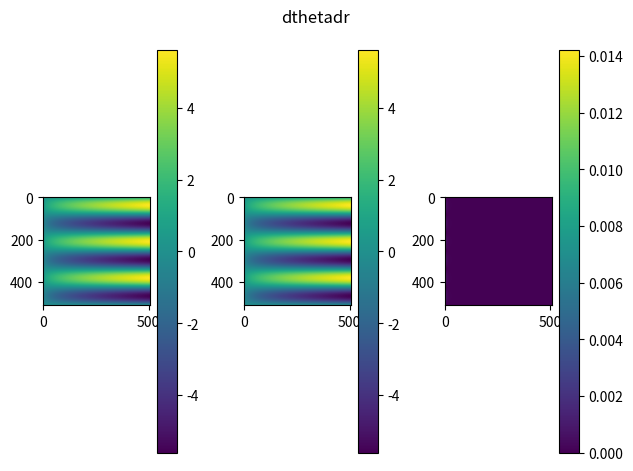
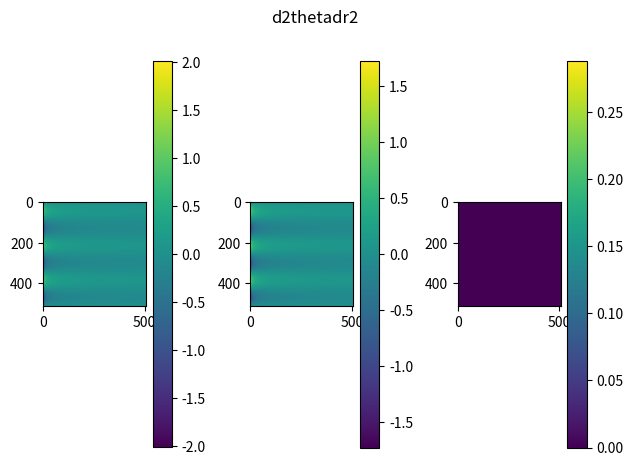
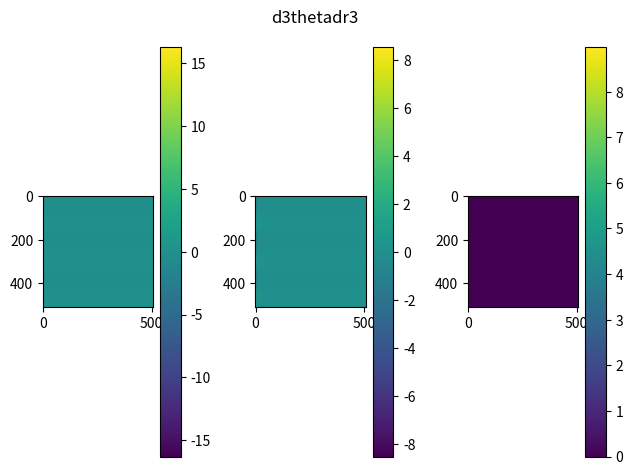
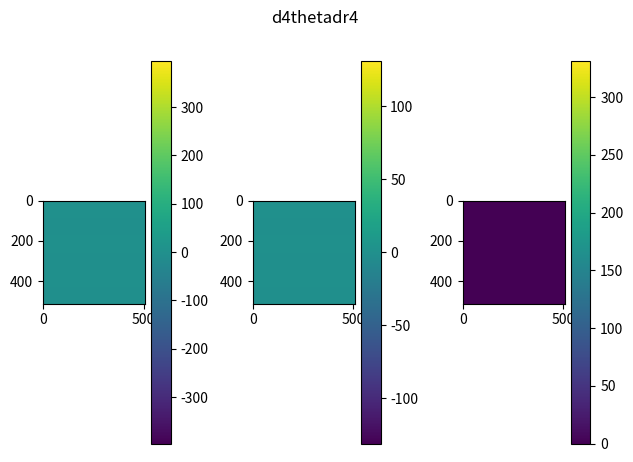
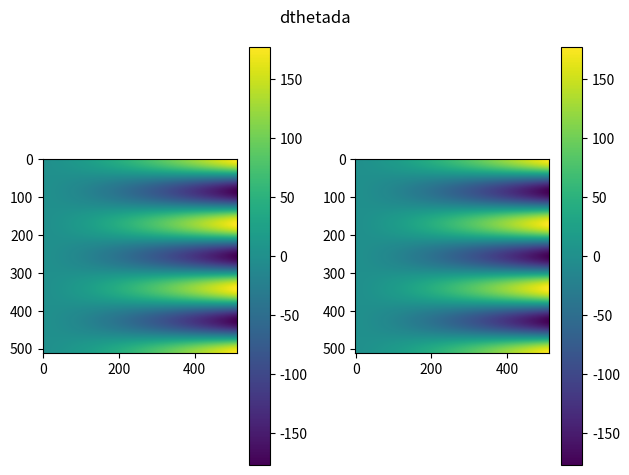
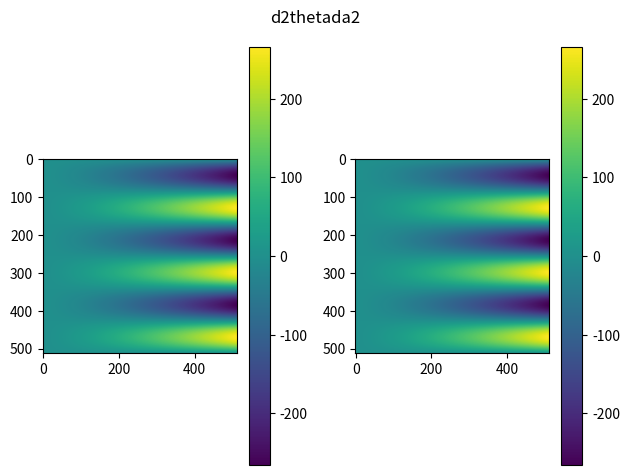
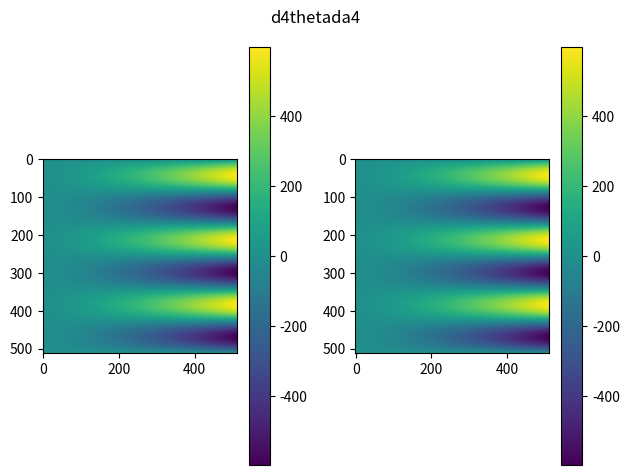
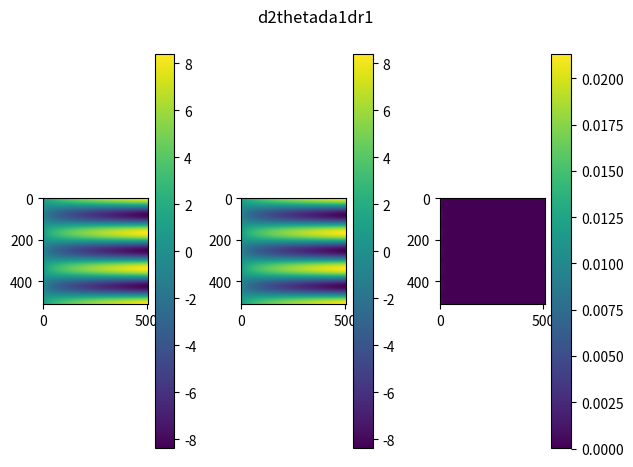
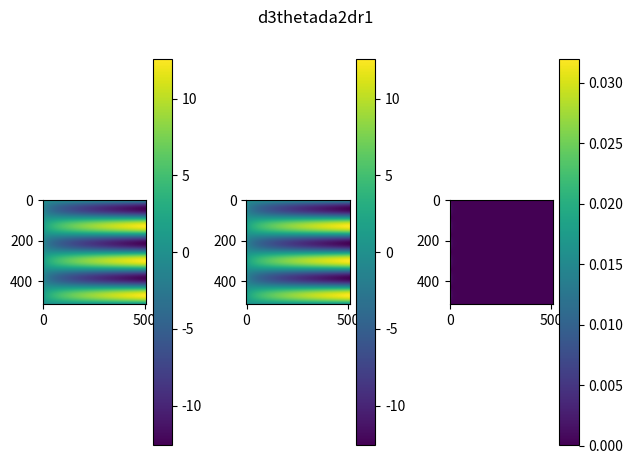
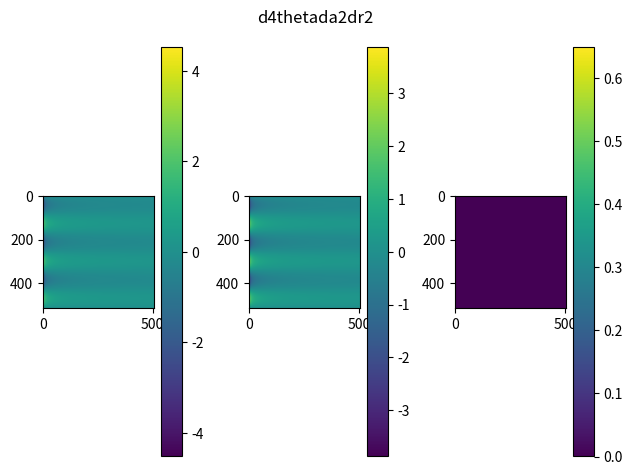
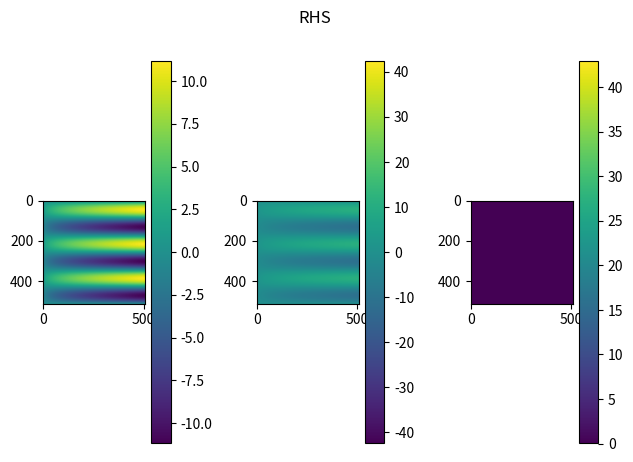

These charts were generated, in order, by the following Python code:
import numpy as np
import matplotlib.pyplot as plt
from scipy.fft import fft2, ifft2, fftfreq

La = 4*np.pi
nr = 512
na = 512
dr = 10*np.pi/(nr-3)
Lr = 10*np.pi + 3*dr
r = np.linspace(0,Lr-Lr/nr,nr)
a = np.linspace(0,La-La/na,na)
R,A = np.meshgrid(r,a)
X = R*np.cos(A)
Y = R*np.sin(A)
dr = r[1]-r[0]

def RadialDerivs(f,n=1):
    out = np.zeros(np.shape(f))
    if n==1:
        dfdr_cent = (-(1./2.)*f[:,:-2] +
                     (1./2.)*f[:,2:]) / (dr)
        dfdr_fwd = (-(3./2.)*f[:,:-2] +
                    2*f[:,1:-1] - (1./2.)*f[:,2:]) / (dr)
        out[:,1:-1] += dfdr_cent
        out[:,0:1] += dfdr_fwd[:,0:1]
        return out
    if n==2:
        d2fdr2_cent = (-(1. / 12.) * f[:, :-4] + (4. / 3.) * f[:, 1:-3] -
                     (5./2.)*f[:,2:-2] + (4./3.)*f[:,3:-1] - (1./12.)*f[:,4:]) / (dr**2)
        d2fdr2_fwd = (2*f[:,:-4] - 5*f[:,1:-3] +
                    4*f[:,2:-2] - f[:,3:-1])/(dr**2)
        out[:, 2:-2] += d2fdr2_cent
        out[:, 0:2] += d2fdr2_fwd[:, 0:2]
        return out
    if n==3:
        d3fdr3_cent = (-(1./2.) * f[:, :-4] + f[:, 1:-3] -
                       f[:, 3:-1] + (1. / 2.) * f[:, 4:]) / (dr**3)
        d3fdr3_fwd = ((-5./2.)*f[:,:-4] + 9*f[:,1:-3] - 12*f[:,2:-2] +
                      7*f[:,3:-1] - (3./2.)*f[:,4:]) / (dr**3)
        out[:, 2:-2] += d3fdr3_cent
        out[:, 0:2] += d3fdr3_fwd[:, 0:2]
        return out
    if n==4:
        d4fdr4_cent = (f[:, :-4] - 4*f[:, 1:-3] +6*f[:,2:-2] -
                       4*f[:, 3:-1] + f[:, 4:]) / (dr**4)
        d4fdr4_fwd = (3*f[:,:-5] - 14*f[:,1:-4] + 26*f[:,2:-3] -
                      24*f[:,3:-2] + 11*f[:,4:-1] -2*f[:,5:]) / (dr**4)
        out[:, 2:-2] += d4fdr4_cent
        out[:, 0:2] += d4fdr4_fwd[:, 0:2]
        return out


def AngularDerivs(arr,n=1):
    kr = (2. * np.pi / Lr) * fftfreq(nr, 1. / nr)
    ka = (2. * np.pi / La) * fftfreq(na, 1. / na)
    Kr, Ka = np.meshgrid(kr, ka)
    return np.real(ifft2(((1j * Ka)**n) * fft2(arr)))

theta0 = ((2./3.)*R**(3./2.))*np.sin((3./2.)*A)

dtheta0dr = np.sqrt(R)*np.sin(3.*A/2.)
dtheta0_dr_approx = RadialDerivs(theta0,n=1)
# print("1st Radial Deriv L2 Err:",np.linalg.norm(dtheta0_dr_approx[:,1:-3]-dtheta0dr[:,1:-3]))
# print("1st Radial Deriv Mean Abs Err:",np.mean(np.abs(dtheta0_dr_approx[:,1:-3]-dtheta0dr[:,1:-3])))
# print("1st Radial Deriv Max Abs Err:",np.max(np.abs(dtheta0_dr_approx[:,1:-3]-dtheta0dr[:,1:-3])))
# print("1st Radial Deriv L2 Rel Err:",np.linalg.norm(dtheta0_dr_approx[:,1:-3]-dtheta0dr[:,1:-3])/np.linalg.norm(dtheta0dr[:,1:-3]))
print("1st Radial Deriv L2 Err:",np.linalg.norm(dtheta0_dr_approx[:,3:-3]-dtheta0dr[:,3:-3]))
print("1st Radial Deriv Mean Abs Err:",np.mean(np.abs(dtheta0_dr_approx[:,3:-3]-dtheta0dr[:,3:-3])))
print("1st Radial Deriv Max Abs Err:",np.max(np.abs(dtheta0_dr_approx[:,3:-3]-dtheta0dr[:,3:-3])))
print("1st Radial Deriv L2 Rel Err:",np.linalg.norm(dtheta0_dr_approx[:,3:-3]-dtheta0dr[:,3:-3])/np.linalg.norm(dtheta0dr[:,3:-3]))

fig, ax = plt.subplots(nrows=1,ncols=3)
im0 = ax[0].imshow(dtheta0dr[:,1:-3])
plt.colorbar(im0,ax=ax[0])
im1 = ax[1].imshow(dtheta0_dr_approx[:,1:-3])
plt.colorbar(im1,ax=ax[1])
im2 = ax[2].imshow(np.abs(dtheta0dr[:,1:-3]-dtheta0_dr_approx[:,1:-3]))
plt.colorbar(im2,ax=ax[2])
plt.suptitle("dthetadr")
plt.tight_layout()
plt.show()

d2theta0dr2 = (1./(2*np.sqrt(R)))*np.sin(3.*A/2.)
d2theta0_dr2_approx = RadialDerivs(theta0,n=2)
print("2nd Radial Deriv L2 Err:",np.linalg.norm(d2theta0_dr2_approx[:,1:-3]-d2theta0dr2[:,1:-3]))
print("2nd Radial Deriv Mean Abs Err:",np.mean(np.abs(d2theta0_dr2_approx[:,1:-3]-d2theta0dr2[:,1:-3])))
print("2nd Radial Deriv Max Abs Err:",np.max(np.abs(d2theta0_dr2_approx[:,1:-3]-d2theta0dr2[:,1:-3])))
print("2nd Radial Deriv L2 Rel Err:",np.linalg.norm(d2theta0_dr2_approx[:,1:-3]-d2theta0dr2[:,1:-3])/np.linalg.norm(d2theta0dr2[:,1:-3]))
# print("2nd Radial Deriv L2 Err:",np.linalg.norm(d2theta0_dr2_approx[:,3:-3]-d2theta0dr2[:,3:-3]))
# print("2nd Radial Deriv Mean Abs Err:",np.mean(np.abs(d2theta0_dr2_approx[:,3:-3]-d2theta0dr2[:,3:-3])))
# print("2nd Radial Deriv Max Abs Err:",np.max(np.abs(d2theta0_dr2_approx[:,3:-3]-d2theta0dr2[:,3:-3])))
# print("2nd Radial Deriv L2 Rel Err:",np.linalg.norm(d2theta0_dr2_approx[:,3:-3]-d2theta0dr2[:,3:-3])/np.linalg.norm(d2theta0dr2[:,3:-3]))
fig, ax = plt.subplots(nrows=1,ncols=3)
im0 = ax[0].imshow(d2theta0dr2[:,1:-3])
plt.colorbar(im0,ax=ax[0])
im1 = ax[1].imshow(d2theta0_dr2_approx[:,1:-3])
plt.colorbar(im1,ax=ax[1])
im2 = ax[2].imshow(np.abs(d2theta0dr2[:,1:-3]-d2theta0_dr2_approx[:,1:-3]))
plt.colorbar(im2,ax=ax[2])
plt.suptitle("d2thetadr2")
plt.tight_layout()
plt.show()

d3theta0dr3 = (-1/4)*R**(-3/2)*np.sin(3*A/2)
d3theta0_dr3_approx = RadialDerivs(theta0,n=3)
print("3rd Radial Deriv L2 Err:",np.linalg.norm(d3theta0_dr3_approx[:,1:-3]-d3theta0dr3[:,1:-3]))
print("3rd Radial Deriv Mean Abs Err:",np.mean(np.abs(d3theta0_dr3_approx[:,1:-3]-d3theta0dr3[:,1:-3])))
print("3rd Radial Deriv Max Abs Err:",np.max(np.abs(d3theta0_dr3_approx[:,1:-3]-d3theta0dr3[:,1:-3])))
print("3rd Radial Deriv L2 Rel Err:",np.linalg.norm(d3theta0_dr3_approx[:,1:-3]-d3theta0dr3[:,1:-3])/np.linalg.norm(d3theta0dr3[:,1:-3]))
# print("3rd Radial Deriv L2 Err:",np.linalg.norm(d3theta0_dr3_approx[:,3:-3]-d3theta0dr3[:,3:-3]))
# print("3rd Radial Deriv Mean Abs Err:",np.mean(np.abs(d3theta0_dr3_approx[:,3:-3]-d3theta0dr3[:,3:-3])))
# print("3rd Radial Deriv Max Abs Err:",np.max(np.abs(d3theta0_dr3_approx[:,3:-3]-d3theta0dr3[:,3:-3])))
# print("3rd Radial Deriv L2 Rel Err:",np.linalg.norm(d3theta0_dr3_approx[:,3:-3]-d3theta0dr3[:,3:-3])/np.linalg.norm(d3theta0dr3[:,3:-3]))
fig, ax = plt.subplots(nrows=1,ncols=3)
im0 = ax[0].imshow(d3theta0dr3[:,1:-3])
plt.colorbar(im0,ax=ax[0])
im1 = ax[1].imshow(d3theta0_dr3_approx[:,1:-3])
plt.colorbar(im1,ax=ax[1])
im2 = ax[2].imshow(np.abs(d3theta0dr3[:,1:-3]-d3theta0_dr3_approx[:,1:-3]))
plt.colorbar(im2,ax=ax[2])
plt.suptitle("d3thetadr3")
plt.tight_layout()
plt.show()

d4theta0dr4 = (3/8)*R**(-5/2)*np.sin(3*A/2)
d4theta0_dr4_approx = RadialDerivs(theta0,n=4)
print("4th Radial Deriv L2 Err:",np.linalg.norm(d4theta0_dr4_approx[:,1:-3]-d4theta0dr4[:,1:-3]))
print("4th Radial Deriv Mean Abs Err:",np.mean(np.abs(d4theta0_dr4_approx[:,1:-3]-d4theta0dr4[:,1:-3])))
print("4th Radial Deriv Max Abs Err:",np.max(np.abs(d4theta0_dr4_approx[:,1:-3]-d4theta0dr4[:,1:-3])))
print("4th Radial Deriv L2 Rel Err:",np.linalg.norm(d4theta0_dr4_approx[:,1:-3]-d4theta0dr4[:,1:-3])/np.linalg.norm(d4theta0dr4[:,1:-3]))
# print("4th Radial Deriv L2 Err:",np.linalg.norm(d4theta0_dr4_approx[:,3:-3]-d4theta0dr4[:,3:-3]))
# print("4th Radial Deriv Mean Abs Err:",np.mean(np.abs(d4theta0_dr4_approx[:,3:-3]-d4theta0dr4[:,3:-3])))
# print("4th Radial Deriv Max Abs Err:",np.max(np.abs(d4theta0_dr4_approx[:,3:-3]-d4theta0dr4[:,3:-3])))
# print("4th Radial Deriv L2 Rel Err:",np.linalg.norm(d4theta0_dr4_approx[:,3:-3]-d4theta0dr4[:,3:-3])/np.linalg.norm(d4theta0dr4[:,3:-3]))
fig, ax = plt.subplots(nrows=1,ncols=3)
im0 = ax[0].imshow(d4theta0dr4[:,1:-3])
plt.colorbar(im0,ax=ax[0])
im1 = ax[1].imshow(d4theta0_dr4_approx[:,1:-3])
plt.colorbar(im1,ax=ax[1])
im2 = ax[2].imshow(np.abs(d4theta0dr4[:,1:-3]-d4theta0_dr4_approx[:,1:-3]))
plt.colorbar(im2,ax=ax[2])
plt.suptitle("d4thetadr4")
plt.tight_layout()
plt.show()


dtheta0dalpha = R**(3./2.)*np.cos(3.*A/2.)
dtheta0_dalpha_approx = AngularDerivs(theta0,n=1)
print("1st Angular Deriv L2 Err:",np.linalg.norm(dtheta0_dalpha_approx-dtheta0dalpha))
print("1st Angular Deriv Mean Abs Err:",np.mean(np.abs(dtheta0_dalpha_approx-dtheta0dalpha)))
print("1st Angular Deriv Max Abs Err:",np.max(np.abs(dtheta0_dalpha_approx-dtheta0dalpha)))
fig, ax = plt.subplots(nrows=1,ncols=2)
im0 = ax[0].imshow(dtheta0dalpha)
plt.colorbar(im0,ax=ax[0])
im1 = ax[1].imshow(dtheta0_dalpha_approx)
plt.colorbar(im1,ax=ax[1])
plt.suptitle("dthetada")
plt.tight_layout()
plt.show()


d2theta0dalpha2 = -(3./2.)*R**(3./2.)*np.sin(3.*A/2.)
d2theta0_dalpha2_approx = AngularDerivs(theta0,n=2)
print("2nd Angular Deriv L2 Err:",np.linalg.norm(d2theta0_dalpha2_approx-d2theta0dalpha2))
print("2nd Angular Deriv Mean Abs Err:",np.mean(np.abs(d2theta0_dalpha2_approx-d2theta0dalpha2)))
print("2nd Angular Deriv Max Abs Err:",np.max(np.abs(d2theta0_dalpha2_approx-d2theta0dalpha2)))
fig, ax = plt.subplots(nrows=1,ncols=2)
im0 = ax[0].imshow(d2theta0dalpha2)
plt.colorbar(im0,ax=ax[0])
im1 = ax[1].imshow(d2theta0_dalpha2_approx)
plt.colorbar(im1,ax=ax[1])
plt.suptitle("d2thetada2")
plt.tight_layout()
plt.show()


d4theta0dalpha4 = (27./8.)*R**(3./2.)*np.sin(3.*A/2.)
d4theta0_dalpha4_approx = AngularDerivs(theta0,n=4)
print("4th Angular Deriv L2 Err:",np.linalg.norm(d4theta0_dalpha4_approx-d4theta0dalpha4))
print("4th Angular Deriv Mean Abs Err:",np.mean(np.abs(d4theta0_dalpha4_approx-d4theta0dalpha4)))
print("4th Angular Deriv Max Abs Err:",np.max(np.abs(d4theta0_dalpha4_approx-d4theta0dalpha4)))
fig, ax = plt.subplots(nrows=1,ncols=2)
im0 = ax[0].imshow(d4theta0dalpha4)
plt.colorbar(im0,ax=ax[0])
im1 = ax[1].imshow(d4theta0_dalpha4_approx)
plt.colorbar(im1,ax=ax[1])
plt.suptitle("d4thetada4")
plt.tight_layout()
plt.show()

d2thetada1dr1 = (3/2)*np.sqrt(R)*np.cos(3*A/2)
d2theta0_da1dr1_approx = RadialDerivs(AngularDerivs(theta0,n=1),n=1)
print("d2thetadr1da1 L2 Err:",np.linalg.norm(d2theta0_da1dr1_approx[:,1:-3]-d2thetada1dr1[:,1:-3]))
print("d2thetadr1da1 Mean Abs Err:",np.mean(np.abs(d2theta0_da1dr1_approx[:,1:-3]-d2thetada1dr1[:,1:-3])))
print("d2thetadr1da1 Max Abs Err:",np.max(np.abs(d2theta0_da1dr1_approx[:,1:-3]-d2thetada1dr1[:,1:-3])))
print("d2thetadr1da1 L2 Rel Err:",np.linalg.norm(d2theta0_da1dr1_approx[:,1:-3]-d2thetada1dr1[:,1:-3])/np.linalg.norm(d2thetada1dr1[:,1:-3]))
# print("d2thetadr1da1 L2 Err:",np.linalg.norm(d2theta0_da1dr1_approx[:,3:-3]-d2thetada1dr1[:,3:-3]))
# print("d2thetadr1da1 Mean Abs Err:",np.mean(np.abs(d2theta0_da1dr1_approx[:,3:-3]-d2thetada1dr1[:,3:-3])))
# print("d2thetadr1da1 Max Abs Err:",np.max(np.abs(d2theta0_da1dr1_approx[:,3:-3]-d2thetada1dr1[:,3:-3])))
# print("d2thetadr1da1 L2 Rel Err:",np.linalg.norm(d2theta0_da1dr1_approx[:,3:-3]-d2thetada1dr1[:,3:-3])/np.linalg.norm(d2thetada1dr1[:,3:-3]))
fig, ax = plt.subplots(nrows=1,ncols=3)
im0 = ax[0].imshow(d2thetada1dr1[:,1:-3])
plt.colorbar(im0,ax=ax[0])
im1 = ax[1].imshow(d2theta0_da1dr1_approx[:,1:-3])
plt.colorbar(im1,ax=ax[1])
im2 = ax[2].imshow(np.abs(d2thetada1dr1[:,1:-3]-d2theta0_da1dr1_approx[:,1:-3]))
plt.colorbar(im2,ax=ax[2])
plt.suptitle("d2thetada1dr1")
plt.tight_layout()
plt.show()


d3thetada2dr1 = (-9/4)*np.sqrt(R)*np.sin(3*A/2)
d3theta0_da2dr1_approx = RadialDerivs(AngularDerivs(theta0,n=2),n=1)
print("d3thetada2dr1 L2 Err:",np.linalg.norm(d3theta0_da2dr1_approx[:,1:-3]-d3thetada2dr1[:,1:-3]))
print("d3thetada2dr1 Mean Abs Err:",np.mean(np.abs(d3theta0_da2dr1_approx[:,1:-3]-d3thetada2dr1[:,1:-3])))
print("d3thetada2dr1 Max Abs Err:",np.max(np.abs(d3theta0_da2dr1_approx[:,1:-3]-d3thetada2dr1[:,1:-3])))
print("d3thetada2dr1 L2 Rel Err:",np.linalg.norm(d3theta0_da2dr1_approx[:,1:-3]-d3thetada2dr1[:,1:-3])/np.linalg.norm(d3thetada2dr1[:,1:-3]))
# print("d3thetada2dr1 L2 Err:",np.linalg.norm(d3theta0_da2dr1_approx[:,3:-3]-d3thetada2dr1[:,3:-3]))
# print("d3thetada2dr1 Mean Abs Err:",np.mean(np.abs(d3theta0_da2dr1_approx[:,3:-3]-d3thetada2dr1[:,3:-3])))
# print("d3thetada2dr1 Max Abs Err:",np.max(np.abs(d3theta0_da2dr1_approx[:,3:-3]-d3thetada2dr1[:,3:-3])))
# print("d3thetada2dr1 L2 Rel Err:",np.linalg.norm(d3theta0_da2dr1_approx[:,3:-3]-d3thetada2dr1[:,3:-3])/np.linalg.norm(d3thetada2dr1[:,3:-3]))
fig, ax = plt.subplots(nrows=1,ncols=3)
im0 = ax[0].imshow(d3thetada2dr1[:,1:-3])
plt.colorbar(im0,ax=ax[0])
im1 = ax[1].imshow(d3theta0_da2dr1_approx[:,1:-3])
plt.colorbar(im1,ax=ax[1])
im2 = ax[2].imshow(np.abs(d3thetada2dr1[:,1:-3]-d3theta0_da2dr1_approx[:,1:-3]))
plt.colorbar(im2,ax=ax[2])
plt.suptitle("d3thetada2dr1")
plt.tight_layout()
plt.show()


d4thetada2dr2 = (-9/8)*(R**(-1/2))*np.sin(3*A/2)
d4theta0_da2dr2_approx = RadialDerivs(AngularDerivs(theta0,n=2),n=2)
print("d4thetada2dr2 L2 Err:",np.linalg.norm(d4theta0_da2dr2_approx[:,1:-3]-d4thetada2dr2[:,1:-3]))
print("d4thetada2dr2 Mean Abs Err:",np.mean(np.abs(d4theta0_da2dr2_approx[:,1:-3]-d4thetada2dr2[:,1:-3])))
print("d4thetada2dr2 Max Abs Err:",np.max(np.abs(d4theta0_da2dr2_approx[:,1:-3]-d4thetada2dr2[:,1:-3])))
print("d4thetada2dr2 L2 Rel Err:",np.linalg.norm(d4theta0_da2dr2_approx[:,1:-3]-d4thetada2dr2[:,1:-3])/np.linalg.norm(d4thetada2dr2[:,1:-3]))
# print("d4thetada2dr2 L2 Err:",np.linalg.norm(d4theta0_da2dr2_approx[:,3:-3]-d4thetada2dr2[:,3:-3]))
# print("d4thetada2dr2 Mean Abs Err:",np.mean(np.abs(d4theta0_da2dr2_approx[:,3:-3]-d4thetada2dr2[:,3:-3])))
# print("d4thetada2dr2 Max Abs Err:",np.max(np.abs(d4theta0_da2dr2_approx[:,3:-3]-d4thetada2dr2[:,3:-3])))
# print("d4thetada2dr2 L2 Rel Err:",np.linalg.norm(d4theta0_da2dr2_approx[:,3:-3]-d4thetada2dr2[:,3:-3])/np.linalg.norm(d4thetada2dr2[:,3:-3]))
fig, ax = plt.subplots(nrows=1,ncols=3)
im0 = ax[0].imshow(d4thetada2dr2[:,1:-3])
plt.colorbar(im0,ax=ax[0])
im1 = ax[1].imshow(d4theta0_da2dr2_approx[:,1:-3])
plt.colorbar(im1,ax=ax[1])
im2 = ax[2].imshow(np.abs(d4thetada2dr2[:,1:-3]-d4theta0_da2dr2_approx[:,1:-3]))
plt.colorbar(im2,ax=ax[2])
plt.suptitle("d4thetada2dr2")
plt.tight_layout()
plt.show()

RHS = 2*np.sqrt(R)*np.sin(3*A/2)
RHS_aprx = -(4/R**4)*d2theta0_dalpha2_approx - (2/R**2)*d2theta0_dalpha2_approx + (6/R**4)*(dtheta0_dalpha_approx**2)*d2theta0_dalpha2_approx - \
           (1/R**4)*d4theta0_dalpha4_approx - (1/R**3)*dtheta0_dr_approx - (2/R)*dtheta0_dr_approx - \
           (2/R**3)*(dtheta0_dalpha_approx**2)*dtheta0_dr_approx + (2/R**2)*d2theta0_dalpha2_approx*(dtheta0_dr_approx**2) + \
           (2/R)*dtheta0_dr_approx**3 + (8/R**2)*dtheta0_dalpha_approx*dtheta0_dr_approx*d2theta0_da1dr1_approx + \
           (2/R**3)*d3theta0_da2dr1_approx -2*d2theta0_dr2_approx + (1/R**2)*d2theta0_dr2_approx + \
           (2/R**2)*(dtheta0_dalpha_approx**2)*d2theta0_dr2_approx + 6*(dtheta0_dr_approx**2)*d2theta0_dr2_approx - \
           (2/R**2)*d4theta0_da2dr2_approx - (2/R)*d3theta0_dr3_approx - d4theta0_dr4_approx
# print("RHS L2 Err:",np.linalg.norm(RHS_aprx[:,1:-3]-RHS[:,1:-3]))
# print("RHS Mean Abs Err:",np.mean(np.abs(RHS_aprx[:,1:-3]-RHS[:,1:-3])))
# print("RHS Max Abs Err:",np.max(np.abs(RHS_aprx[:,1:-3]-RHS[:,1:-3])))
# print("RHS L2 Rel Err:",np.linalg.norm(RHS_aprx[:,1:-3]-RHS[:,1:-3])/np.linalg.norm(RHS[:,1:-3]))
print("RHS L2 Err:",np.linalg.norm(RHS_aprx[:,3:-3]-RHS[:,3:-3]))
print("RHS Mean Abs Err:",np.mean(np.abs(RHS_aprx[:,3:-3]-RHS[:,3:-3])))
print("RHS Max Abs Err:",np.max(np.abs(RHS_aprx[:,3:-3]-RHS[:,3:-3])))
print("RHS L2 Rel Err:",np.linalg.norm(RHS_aprx[:,3:-3]-RHS[:,3:-3])/np.linalg.norm(RHS[:,3:-3]))
fig, ax = plt.subplots(nrows=1,ncols=3)
im0 = ax[0].imshow(RHS[:,1:-3])
plt.colorbar(im0,ax=ax[0])
im1 = ax[1].imshow(RHS_aprx[:,1:-3])
plt.colorbar(im1,ax=ax[1])
im2 = ax[2].imshow(np.abs(RHS[:,1:-3]-RHS_aprx[:,1:-3]))
plt.colorbar(im2,ax=ax[2])
plt.suptitle("RHS")
plt.tight_layout()
plt.show()





#################################################################################################################
#SOME TESTS...

tstfunc = R*np.sin(3*A/2)*np.cos(.25*R)
tstd1 = np.cos(.25*R)*np.sin(3*A/2)-.25*R*np.sin(3*A/2)*np.sin(.25*R)
tstd2 = np.sin(3*A/2)*(-.0625*R*np.cos(.25*R)-.5*np.sin(.25*R))
tstd3 = np.sin(3*A/2)*(-.1875*np.cos(.25*R)+.015625*R*np.sin(.25*R))
tstd4 = np.sin(3*A/2)*(.00390625*R*np.cos(.25*R)+.0625*np.sin(.25*R))

tstd1_approx = RadialDerivs(tstfunc,n=1)
print("1st Radial Deriv L2 Err:",np.linalg.norm(tstd1_approx[:,1:-3]-tstd1[:,1:-3]))
print("1st Radial Deriv Mean Abs Err:",np.mean(np.abs(tstd1_approx[:,1:-3]-tstd1[:,1:-3])))
print("1st Radial Deriv Max Abs Err:",np.max(np.abs(tstd1_approx[:,1:-3]-tstd1[:,1:-3])))
print("1st Radial Deriv L2 Rel Err:",np.linalg.norm(tstd1_approx[:,1:-3]-tstd1[:,1:-3])/np.linalg.norm(tstd1[:,1:-3]))
print("dr^2",dr**2)

tstd2_approx = RadialDerivs(tstfunc,n=2)
print("2nd Radial Deriv L2 Err:",np.linalg.norm(tstd2_approx[:,1:-3]-tstd2[:,1:-3]))
print("2nd Radial Deriv Mean Abs Err:",np.mean(np.abs(tstd2_approx[:,1:-3]-tstd2[:,1:-3])))
print("2nd Radial Deriv Max Abs Err:",np.max(np.abs(tstd2_approx[:,1:-3]-tstd2[:,1:-3])))
print("2nd Radial Deriv L2 Rel Err:",np.linalg.norm(tstd2_approx[:,1:-3]-tstd2[:,1:-3])/np.linalg.norm(tstd2[:,1:-3]))
print("dr^2",dr**2)

tstd3_approx = RadialDerivs(tstfunc,n=3)
print("3rd Radial Deriv L2 Err:",np.linalg.norm(tstd3_approx[:,1:-3]-tstd3[:,1:-3]))
print("3rd Radial Deriv Mean Abs Err:",np.mean(np.abs(tstd3_approx[:,1:-3]-tstd3[:,1:-3])))
print("3rd Radial Deriv Max Abs Err:",np.max(np.abs(tstd3_approx[:,1:-3]-tstd3[:,1:-3])))
print("3rd Radial Deriv L2 Rel Err:",np.linalg.norm(tstd3_approx[:,1:-3]-tstd3[:,1:-3])/np.linalg.norm(tstd3[:,1:-3]))
print("dr^2",dr**2)

tstd4_approx = RadialDerivs(tstfunc,n=4)
print("4th Radial Deriv L2 Err:",np.linalg.norm(tstd4_approx[:,1:-3]-tstd4[:,1:-3]))
print("4th Radial Deriv Mean Abs Err:",np.mean(np.abs(tstd4_approx[:,1:-3]-tstd4[:,1:-3])))
print("4th Radial Deriv Max Abs Err:",np.max(np.abs(tstd4_approx[:,1:-3]-tstd4[:,1:-3])))
print("4th Radial Deriv L2 Rel Err:",np.linalg.norm(tstd4_approx[:,1:-3]-tstd4[:,1:-3])/np.linalg.norm(tstd4[:,1:-3]))
print("dr^2",dr**2)



tstfunc2 = R*np.sin(3*A/2)*np.cos(2*R)
tstd12 = np.cos(2*R)*np.sin(3*A/2)-2*R*np.sin(3*A/2)*np.sin(2*R)
tstd22 = np.sin(3*A/2)*(-4*R*np.cos(2*R)-4*np.sin(2*R))
tstd32 = np.sin(3*A/2)*(-12*np.cos(2*R)+8*R*np.sin(2*R))
tstd42 = np.sin(3*A/2)*(16*R*np.cos(2*R)+32*np.sin(2*R))

print("Larger Test Func Here")

tstd12_approx = RadialDerivs(tstfunc2,n=1)
print("1st Radial Deriv L2 Err:",np.linalg.norm(tstd12_approx[:,1:-3]-tstd12[:,1:-3]))
print("1st Radial Deriv Mean Abs Err:",np.mean(np.abs(tstd12_approx[:,1:-3]-tstd12[:,1:-3])))
print("1st Radial Deriv Max Abs Err:",np.max(np.abs(tstd12_approx[:,1:-3]-tstd12[:,1:-3])))
print("1st Radial Deriv L2 Rel Err:",np.linalg.norm(tstd12_approx[:,1:-3]-tstd12[:,1:-3])/np.linalg.norm(tstd12[:,1:-3]))
print("dr^2",dr**2)

tstd22_approx = RadialDerivs(tstfunc2,n=2)
print("2nd Radial Deriv L2 Err:",np.linalg.norm(tstd22_approx[:,1:-3]-tstd22[:,1:-3]))
print("2nd Radial Deriv Mean Abs Err:",np.mean(np.abs(tstd22_approx[:,1:-3]-tstd22[:,1:-3])))
print("2nd Radial Deriv Max Abs Err:",np.max(np.abs(tstd22_approx[:,1:-3]-tstd22[:,1:-3])))
print("2nd Radial Deriv L2 Rel Err:",np.linalg.norm(tstd22_approx[:,1:-3]-tstd22[:,1:-3])/np.linalg.norm(tstd22[:,1:-3]))
print("dr^2",dr**2)

tstd32_approx = RadialDerivs(tstfunc2,n=3)
print("3rd Radial Deriv L2 Err:",np.linalg.norm(tstd32_approx[:,1:-3]-tstd32[:,1:-3]))
print("3rd Radial Deriv Mean Abs Err:",np.mean(np.abs(tstd32_approx[:,1:-3]-tstd32[:,1:-3])))
print("3rd Radial Deriv Max Abs Err:",np.max(np.abs(tstd32_approx[:,1:-3]-tstd32[:,1:-3])))
print("3rd Radial Deriv L2 Rel Err:",np.linalg.norm(tstd32_approx[:,1:-3]-tstd32[:,1:-3])/np.linalg.norm(tstd32[:,1:-3]))
print("dr^2",dr**2)

tstd42_approx = RadialDerivs(tstfunc2,n=4)
print("4th Radial Deriv L2 Err:",np.linalg.norm(tstd42_approx[:,1:-3]-tstd42[:,1:-3]))
print("4th Radial Deriv Mean Abs Err:",np.mean(np.abs(tstd42_approx[:,1:-3]-tstd42[:,1:-3])))
print("4th Radial Deriv Max Abs Err:",np.max(np.abs(tstd42_approx[:,1:-3]-tstd42[:,1:-3])))
print("4th Radial Deriv L2 Rel Err:",np.linalg.norm(tstd42_approx[:,1:-3]-tstd42[:,1:-3])/np.linalg.norm(tstd42[:,1:-3]))
print("dr^2",dr**2)


